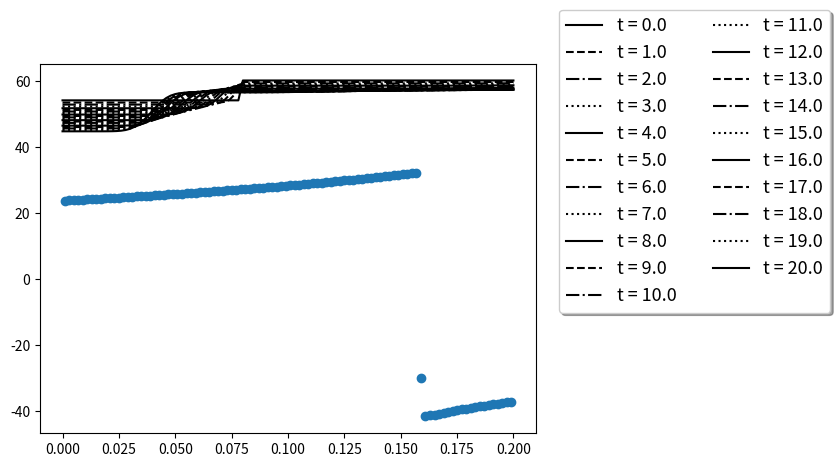

Generate this figure with matplotlib:

# %%
import numpy as np
from scipy.integrate import odeint
import matplotlib.pyplot as plt
# %%
# Spatial setting for z-axis
# %%
# Number of spatial node
N = 101
L = 0.2
z_dom = np.linspace(0,L,N)

# Discretization matrix d & dd

# d = ?
h_arr = (z_dom[1] - z_dom[0])*np.ones([N,])
d_arr = 1/h_arr

d_mid = np.diag(d_arr, 0)
d_low = np.diag(d_arr[:-1],-1)
d = d_mid - d_low
d[0,:] = 0

# dd = ?
dd_arr = 1/h_arr**2
dd_upp = np.diag(dd_arr[:-1],1)
dd_mid = np.diag(dd_arr,0)
dd_low = np.diag(dd_arr[:-1], -1)

dd = dd_upp - 2*dd_mid + dd_low
d[0,:] = 0
d[-1,:]=0

# %% 
# Ergun equation
# %%
# Ergun equation function
def Ergun(P,z,d_p, mu, rho_g,void_frac):
    dPdz = (P[1:]-P[:-1])/(z[1:]-z[:-1])
    Aterm = 1.75*(1-void_frac)/void_frac*rho_g/d_p
    Bterm = 150*mu*(1-void_frac)**2/void_frac**2/d_p**2
    Cterm = dPdz
    arg_u_pos = dPdz <= 0
    arg_u_neg = arg_u_pos < 0.5
    u_return = np.zeros_like(dPdz)
    # u > 0 //due to dPdz < 0  ||  Cterm < 0  
    Apos = Aterm[arg_u_pos]
    Bpos = Bterm
    Cpos = Cterm[arg_u_pos]
    u_return[arg_u_pos] = (-Bpos + np.sqrt(Bpos**2 - 4*Apos*Cpos))/2/Apos
    # u < 0 //due to dPdz > 0  ||  Cterm > 0  
    Aneg = Aterm[arg_u_neg]
    Bneg = Bterm
    Cneg = Cterm[arg_u_neg]
    u_return[arg_u_neg] = (-Bneg + np.sqrt(Bneg**2 + 4*Aneg*Cneg))/2/(-Aneg)

    return u_return, arg_u_pos, arg_u_neg

# Test of Ergun eqn function
dp_test = 1E-2  # 0.01 (m) = 1cm
mu_test = 1.8E-5 # (Pa s)
Mw1_test = 28/1E3   # kg/mol
Mw2_test = 44/1E3   # kg/mol
C1_test = np.logspace(np.log10(10),np.log10(30),N)
C2_test = np.zeros_like(C1_test)
C2_test[:80] = np.linspace(50,5,80)
C2_test[80:] = np.linspace(5,10, N-80)
C1_mid = (C1_test[1:] + C1_test[:-1])/2
C2_mid = (C2_test[1:] + C2_test[:-1])/2
rho_g_test = C1_mid*Mw1_test + C2_mid*Mw2_test
C_ov = C1_test + C2_test
P_ov_test = C_ov*8.3145*300
epsi_test = 0.3
u_test,_,_= Ergun(P_ov_test,z_dom, dp_test,mu_test, rho_g_test,epsi_test)
plt.figure(dpi=300)
plt.plot(z_dom[1:]-0.5*z_dom[1], u_test, 'o')
#plt.plot(z_dom, P_ov_test)
# Ergun for binary system
def Ergun_bi(C_list, T_gas, z,
              d_p, mu, Mw_list, void_frac):
    C1, C2 = C_list
    Mw1,Mw2 = Mw_list
    C1_mid = (C1[1:] + C1[:-1])/2
    C2_mid = (C2[1:] + C2[:-1])/2
    rho_g_tmp = C1_mid*Mw1 + C2_mid*Mw2
    C_ov_tmp = C1 + C2
    P_ov_tmp = C_ov_tmp*R_gas*T_gas
    u_ret, arg_u_pos, arg_u_neg = Ergun(P_ov_tmp, 
                                        z, d_p, mu, rho_g_tmp, void_frac)
    return u_ret, arg_u_pos, arg_u_neg


# %%
# Isotherm Model 
# %%
qm1 = 0.5
qm2 = 3
b1 = 0.01
b2 = 0.2
def iso(P1,P2):
    deno = 1+b1*P1 + b2*P2
    nume1 = qm1*b1*P1
    nume2 = qm2*b2*P2
    q1 = nume1/deno
    q2 = nume2/deno
    return q1, q2

# %%
# Initial Values
# %%
# Initial P, T, C1, C2, q1, q2, y0
P_init = 1.5E5*np.ones([N,])    # (Pa)
T_init = 300
R_gas = 8.3145
C1_init = 0*P_init/R_gas/T_init*np.ones([N,])
C1_init[:40] = 0.1*P_init[:40]/R_gas/T_init*np.ones([40,])
C2_init = 1*P_init/R_gas/T_init*np.ones([N,])
C2_init[:40] = 0.9*P_init[:40]/R_gas/T_init*np.ones([40,])
q1_init, q2_init = iso(1*P_init*1E-5, 0*P_init*1E-5)
y0 = np.concatenate([C1_init, C2_init, q1_init, q2_init])

# %%
# Boundary Conditions
# %%
# Pressure & velcotiy conditions
P_end = 2       # (bar)
Cv_out = 1E-2 
u_feed = 0.00

P_feed = 1.5    # (bar)

# Inlet conditions
T_feed = T_init
C1_feed = 0.5*P_feed*1E5/R_gas/T_feed
C2_feed = 0.5*P_feed*1E5/R_gas/T_feed

# %%
# Model for odeint
# %%
# Additional parameters
D_AB = 1E-8
h = h_arr[0]
T_g = T_init
#u_g = 0.01      # (m/s) : advective velocity

rho_s = 1000    # (kg/m^3)
epsi = 0.35     # voide fraction of pellet
#k1, k2 = [0.2,0.2]
k1, k2 = [0.002,0.002]
d_particle = 2E-3   # (m) : pellet particle size
mu_gas = 1.8E-5 # (Pa s) : viscosity of gas (air)  
Mw_gas = np.array([44,28])*1E-3 # (kg/mol) : molar weight for each component

# Backflow at z = L 
C1_L = 0*P_end*1E5/R_gas/T_g
C2_L = 1*P_end*1E5/R_gas/T_g

# PDE -> ODE model
def model_col(y,t ):
    C1 = y[:N]
    C2 = y[1*N : 2*N]
    q1 = y[2*N : 3*N]
    q2 = y[3*N : 4*N]

    # Pressure
    P1 = C1*R_gas*T_g/1E5   # in bar
    P2 = C2*R_gas*T_g/1E5   # in bar
    
    # velocity from Ergun equation
    u_g, arg_u_posi, arg_u_nega = Ergun_bi([C1,C2], T_g, z_dom,
                                           d_particle, mu_gas,
                                           Mw_gas, epsi)

    # Valve equation
    P_ov_end = P1[-1]+P2[-1]
    u_out = Cv_out*(P_ov_end - P_end) # (bar) -> m/s

    # uC values?
    uC1_tmp = u_g*C1[:-1]
    uC1_back = u_g*C1[1:]
    uC1_tmp[arg_u_nega] = uC1_back[arg_u_nega]
    uC1_z0 = C1_feed*np.max([u_feed, 0]) + C1[0]*np.min([u_feed, 0])
    uC1_zL = C1[-1]*np.max([u_out,0]) + C1_L*np.min([u_out, 0])
    uC1 = np.concatenate([ [uC1_z0,], uC1_tmp, [uC1_zL,], ] )
    duC1dz = (uC1[1:]-uC1[:-1])/h

    uC2_tmp = u_g*C2[:-1]
    uC2_back = u_g*C2[1:]
    uC2_tmp[arg_u_nega] = uC2_back[arg_u_nega]
    uC2_z0 = C2_feed*np.max([u_feed,0]) + C2[0]*np.min([u_feed, 0])
    uC2_zL = C2[-1]*np.max([u_out,0]) + C2_L*np.min([u_out, 0])
    uC2 = np.concatenate([[uC2_z0], uC2_tmp, [uC2_zL],])
    duC2dz = (uC2[1:]-uC2[:-1])/h
    # Isotherm
    q1sta, q2sta = iso(P1,P2,)

    # Discretization
    ddC1 = dd@C1
    ddC2 = dd@C2

    # LDF
    dq1dt = k1*(q1sta - q1)
    dq2dt = k2*(q2sta - q2)

    # Mass balanace
    dC1dt = D_AB*ddC1 - duC1dz - rho_s*(1-epsi)/epsi*dq1dt
    dC2dt = D_AB*ddC2 - duC2dz - rho_s*(1-epsi)/epsi*dq2dt

    # Boundary conditions
    #dC1dt[0] = D_AB*(C1[1]-2*C1[0]+C1_feed)/h**2 - (u_g[1]*C1[0] - u_feed*C1_feed)/h - rho_s*(1-epsi)/epsi*dq1dt[0]
    #dC2dt[0] = D_AB*(C2[1]-2*C2[0]+C2_feed)/h**2 - (u_g[1]*C2[0] - u_feed*C2_feed)/h - rho_s*(1-epsi)/epsi*dq2dt[0]
    #dC1dt[-1] = D_AB*(C1[-2]-2*C1[-1]+C1[-2])/h**2 - (u_out*C1[-1] - u_g[-2]*C1[-2])/h - rho_s*(1-epsi)/epsi*dq1dt[-1]
    #dC2dt[-1] = D_AB*(C2[-2]-2*C2[-1]+C2[-2])/h**2 - (u_out*C2[-1] - u_g[-2]*C2[-2])/h - rho_s*(1-epsi)/epsi*dq2dt[-1]
    
    #dC1dt[0] = - (u_g[0]*C1[0] - u_feed*C1_feed)/h - rho_s*(1-epsi)/epsi*dq1dt[0]
    #dC2dt[0] = - (u_g[0]*C2[0] - u_feed*C2_feed)/h - rho_s*(1-epsi)/epsi*dq2dt[0]

    #dC1dt[-1] = - (u_out*C1[-1] - u_g[N-2]*C1[-2])/h - rho_s*(1-epsi)/epsi*dq1dt[-1]
    #dC2dt[-1] = - (u_out*C2[-1] - u_g[N-2]*C2[-2])/h - rho_s*(1-epsi)/epsi*dq2dt[-1]
    
    dC1dt[0] = - duC1dz[0] - rho_s*(1-epsi)/epsi*dq1dt[0]
    dC2dt[0] = - duC2dz[0] - rho_s*(1-epsi)/epsi*dq2dt[0]

    dC1dt[-1] = - duC1dz[-1] - rho_s*(1-epsi)/epsi*dq1dt[-1]
    dC2dt[-1] = - duC2dz[-1] - rho_s*(1-epsi)/epsi*dq2dt[-1]
    
    dydt = np.concatenate([dC1dt,dC2dt, dq1dt, dq2dt])
    return dydt

# %%
# Run 
# %%
t_ran = np.arange(0,20+0.0025,0.0025)
y_res = odeint(model_col, y0, t_ran )
print(y_res.shape)
# %%
# Graph drawing
# %%
t_sample = t_ran[::400]
ii_arr = np.arange(len(t_ran))[::400]

ls_list = ['-','--','-.',':']
cc = 0
for ii, tt in zip(ii_arr, t_sample):
    C_samp = y_res[ii, 1*N:2*N]
    plt.plot(z_dom, C_samp, 'k',
             linestyle = ls_list[cc%len(ls_list)],
             label = f't = {tt}'
             )
    cc += 1
plt.legend(fontsize = 13, fancybox = True,
           shadow = True, ncol = 2,
           loc = 'upper center', 
           bbox_to_anchor = (1.32, 1.17))
# %%
